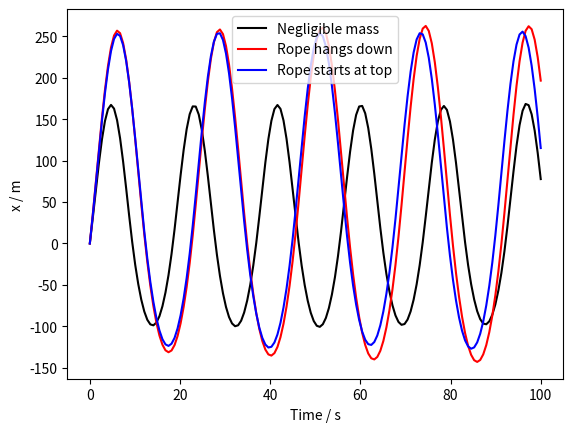
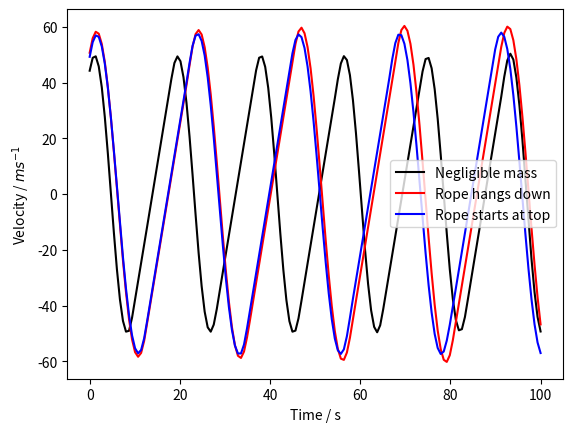
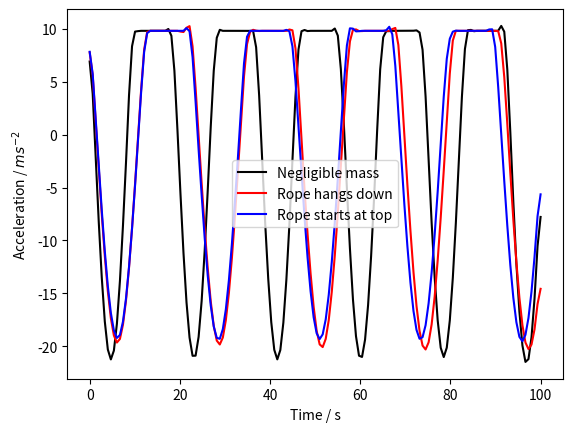
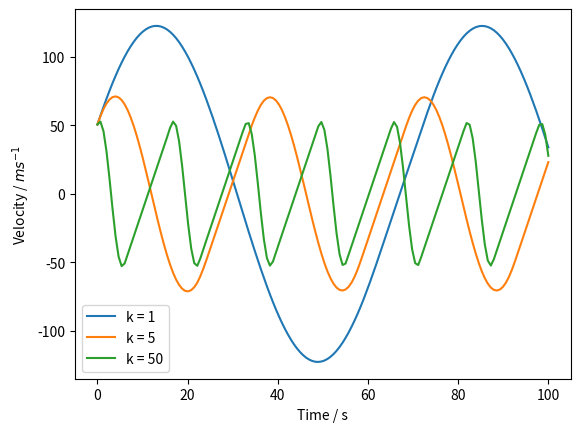
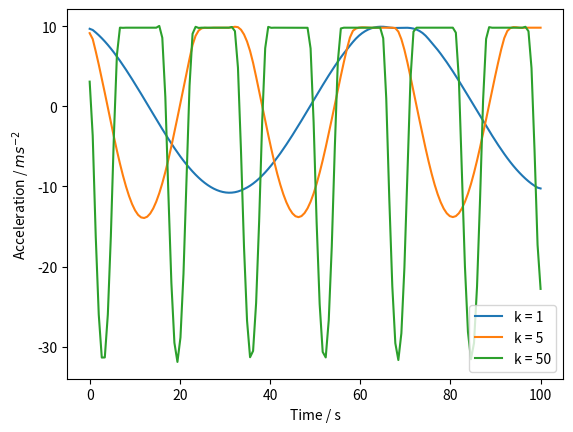

Reproduce these figures in Python, in order.
import numpy as np 
import matplotlib.pyplot as plt 
from scipy.integrate import solve_ivp
 
#negligible mass
k = 15 
m = 80
l = 100
g = 9.81
rho = 1
w = np.sqrt(k/m) 

#Negligible mass
def fun1(t, z):
    x, v = z
    dxdt = v
    if x > 0:
      dvdt = g - (k/m)*x
    else:
        dvdt = g 
    return [dxdt, dvdt]

t_span = (0, 100)
v0 = [0, np.sqrt(2*g*l)]
sol1 = solve_ivp(fun1, t_span, v0, t_eval = np.linspace(0, 100, 150))

a1 = np.gradient(sol1.y[1], sol1.t)

#Rope hangs down
def fun2(t, z):
    x, v = z
    dxdt = v
    if x > 0:
      dvdt = g - (k/(m + rho*l/2))*x
    else:
        dvdt = g
    return [dxdt, dvdt]

t_span = (0, 100)
v0 = [0, np.sqrt((rho*g*(2*l*l - l**2) + 4*m*g*l)/(2*m + rho*(l-l)))]
sol2 = solve_ivp(fun2, t_span, v0, t_eval = np.linspace(0, 100, 150))

a2 = np.gradient(sol2.y[1], sol2.t)

#Rope starts at top
def fun3(t, z):
    x, v = z
    dxdt = v
    if x > 0:
      dvdt = g - (k/(m + rho*l/2))*x
    else:
        dvdt = g
    return [dxdt, dvdt]

t_span = (0, 100)
v0 = [0, np.sqrt(4*g*l*(2*m + rho*l)/(4*m + rho*l))]
sol3 = solve_ivp(fun3, t_span, v0, t_eval = np.linspace(0, 100, 150))

a3 = np.gradient(sol3.y[1], sol3.t)


plt.figure()
plt.plot(sol1.t, sol1.y[0], 'k', label = 'Negligible mass')
plt.plot(sol2.t, sol2.y[0], 'red', label = 'Rope hangs down')
plt.plot(sol3.t, sol3.y[0], 'b', label = 'Rope starts at top')
plt.xlabel('Time / s')
plt.ylabel('x / m')
plt.legend()
plt.show()

plt.figure()
plt.plot(sol1.t, sol1.y[1], 'k', label = 'Negligible mass')
plt.plot(sol2.t, sol2.y[1], 'red', label = 'Rope hangs down')
plt.plot(sol3.t, sol3.y[1], 'b', label = 'Rope starts at top')
plt.xlabel('Time / s')
plt.ylabel('Velocity / $ms^{-1}$')
plt.legend()
#plt.savefig('Bungee_jumping5.pdf')
plt.show()

plt.figure()
plt.plot(sol1.t, a1, 'k', label = 'Negligible mass')
plt.plot(sol2.t, a2, 'red', label = 'Rope hangs down')
plt.plot(sol3.t, a3, 'b', label = 'Rope starts at top')
plt.legend()
plt.xlabel('Time / s')
plt.ylabel('Acceleration / $ms^{-2}$')
#plt.savefig('Bungee_jumping6.pdf')
plt.show()

#Changing Spring constant, rope hangs down
kk = [1, 5, 50]
plt.figure()

#Velocity
for k in kk:
    def fun2(t, z):
        x, v = z
        dxdt = v
        if x > 0:
          dvdt = g - (k/(m + rho*l/2))*x
        else:
            dvdt = g 
        return [dxdt, dvdt]

    t_span = (0, 100)
    v0 = [0, np.sqrt((rho*g*(2*l*l - l**2) + 4*m*g*l)/(2*m + rho*(l-l)))]
    sol2 = solve_ivp(fun2, t_span, v0, t_eval = np.linspace(0, 100, 150))

    a2 = np.gradient(sol2.y[1], sol2.t)

    plt.plot(sol2.t, sol2.y[1], label = 'k = ' + str(k))
plt.xlabel('Time / s')
plt.ylabel('Velocity / $ms^{-1}$')
plt.legend()
#plt.savefig('Bungee_jumping7.pdf')
plt.show()

plt.figure()

#Acceleration
for k in kk:
    def fun2(t, z):
        x, v = z
        dxdt = v
        if x > 0:
          dvdt = g - (k/(m + rho*l/2))*x #- (c/m)*v**2
        else:
            dvdt = g #- (c/m)*v**2
        return [dxdt, dvdt]

    t_span = (0, 100)
    v0 = [0, np.sqrt((rho*g*(2*l*l - l**2) + 4*m*g*l)/(2*m + rho*(l-l)))]
    sol2 = solve_ivp(fun2, t_span, v0, t_eval = np.linspace(0, 100, 150))

    a2 = np.gradient(sol2.y[1], sol2.t)

    plt.plot(sol2.t, a2, label = 'k = ' + str(k))
plt.xlabel('Time / s')
plt.ylabel('Acceleration / $ms^{-2}$')
plt.legend()
#plt.savefig('Bungee_jumping8.pdf')

plt.show()
